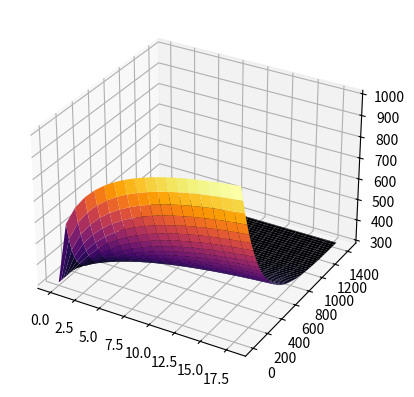
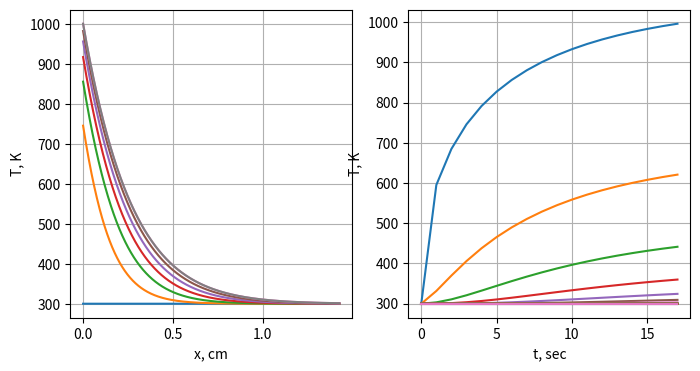

Reproduce these figures in Python, in order.
# Лабораторная по моделированию №4
# Реализация модели на основе ДУ в частных производных
# с краевыми условиями II и  III рода.

import matplotlib.pyplot as plt
import numpy as np
from math import fabs
from mpl_toolkits.mplot3d import Axes3D


# Исходные данные модели
def k(T):
    return a1 * (b1 + c1 * T ** m1)


def c(T):
    return a2 + b2 * T ** m2 - (c2 / T ** 2)


def alpha(x):
    d = (alphaN * l) / (alphaN - alpha0)
    c = - alpha0 * d
    return c / (x - d)


def p(x):
    return (2 / R) * alpha(x)


def f(x):
    return (2 * T0 / R) * alpha(x)


def A(T):
    return t / h * approc_minus_half(k, T, t)


def D(T):
    return t / h * approc_plus_half(k, T, t)


def B(x, T):
    return A(T) + D(T) + h * c(T) + h * t * p(x)


def F(x, T):
    return h * t * f(x) + T * h * c(T)


# Простая аппроксимация
def approc_plus_half(func, n, step):
    return (func(n) + func(n + step)) / 2


def approc_minus_half(func, n, step):
    return (func(n) + func(n - step)) / 2


# Краевые условия
# При х = 0
def left_boundary_condition(T_prev):
    T_prev_0 = T_prev[0]
    c_plus = approc_plus_half(c, T_prev_0, t)
    k_plus = approc_plus_half(k, T_prev_0, t)
    c0 = c(T_prev_0)

    K0 = h / 8 * c_plus + h / 4 * c0 + t / h * k_plus + \
         t * h / 8 * p(h / 2) + t * h / 4 * p(0)

    M0 = h / 8 * c_plus - t / h * k_plus + t * h / 8 * p(h / 2)

    P0 = h / 8 * c_plus * (T_prev_0 + T_prev[1]) + \
         h / 4 * c0 * T_prev_0 + F0 * t + t * h / 8 * (3 * f(0) + f(h))

    return K0, M0, P0


# При х = N
def right_boundary_condition(T_prev):
    T_prev_N = T_prev[-1]
    c_minus = approc_minus_half(c, T_prev_N, t)
    k_minus = approc_minus_half(k, T_prev_N, t)
    cN = c(T_prev_N)

    KN = h / 8 * c_minus + h / 4 * cN + t / h * k_minus + t * alphaN + \
         t * h / 8 * p(l - h / 2) + t * h / 4 * p(l)

    MN = h / 8 * c_minus - t / h * k_minus + t * h / 8 * p(l - h / 2)

    PN = h / 8 * c_minus * (T_prev_N + T_prev[-2]) + \
         h / 4 * cN * T_prev_N + t * alphaN * T0 + t * h / 4 * (f(l) + f(l - h / 2))

    return KN, MN, PN


def get_T_new(T_prev):
    K0, M0, P0 = left_boundary_condition(T_prev)
    KN, MN, PN = right_boundary_condition(T_prev)

    eps = [0, -M0 / K0]
    eta = [0, P0 / K0]

    x = h
    n = 1
    while (x + h < l):
        T_prev_n = T_prev[n]
        denominator = (B(x, T_prev_n) - A(T_prev_n) * eps[n])

        next_eps = D(T_prev_n) / denominator
        next_eta = (F(x, T_prev_n) + A(T_prev_n) * eta[n]) / denominator

        eps.append(next_eps)
        eta.append(next_eta)

        n += 1
        x += h

    T_new = [0] * (n + 1)
    T_new[n] = (PN - MN * eta[n]) / (KN + MN * eps[n])

    for i in range(n - 1, -1, -1):
        T_new[i] = eps[i + 1] * T_new[i + 1] + eta[i + 1]

    return T_new


# Метод простых итераций
def simple_iter():
    step1 = int(l / h)
    T = [T0] * (step1 + 1)
    T_new = [0] * (step1 + 1)
    ti = 0
    res = []
    res.append(T)
    lent = len(T)

    while True:
        T_prev = T
        q=0
        while True:
            q+=1
            print(q)
            T_new = get_T_new(T_prev)

            cur_max = fabs((T[0] - T_new[0]) / T_new[0])
            for i in range(lent):
                d = fabs(T[i] - T_new[i]) / T_new[i]
                if d > cur_max:
                    cur_max = d

            if cur_max < 1:
                break
            T_prev = T_new

        res.append(T_new)
        ti += t

        flag_eps_ok = True
        for i in range(lent):
            if fabs((T[i] - T_new[i]) / T_new[i]) > 1e-2:
                flag_eps_ok = False
        if flag_eps_ok:
            break
        T = T_new

    return res, ti


if __name__ == "__main__":
    # Исходные данные
    a1 = 0.0134
    b1 = 1
    c1 = 4.35e-4
    m1 = 1
    a2 = 2.049
    b2 = 0.563e-3
    c2 = 0.528e5
    m2 = 1

    alpha0 = 0.05
    alphaN = 0.01
    l = 10
    T0 = 300
    R = 0.5
    F0 = 50

    h = 1e-3
    t = 1

    # Расчеты
    res, ti = simple_iter()

    # Построение графиков
    lenres = len(res)
    last = int(len(res[0]) / 7)  # оставим только седьмую часть графикаы
    res_cutted = [i[0:last:] for i in res]  # обрезаем неинтересную часть графика

    # Трехмерный
    x, y = np.mgrid[0:lenres:1, 0:last:1]
    z = np.array([np.array(i) for i in res_cutted])

    fig_3d = plt.figure()
    xyz = fig_3d.add_subplot(111, projection='3d')
    xyz.plot_surface(x, y, z, cmap='inferno')
    fig_3d.show()

    # Проекции
    fig, (first_graph, second_graph) = plt.subplots(
        nrows=1, ncols=2,
        figsize=(8, 4))

    # Первая cm - K
    x = list(np.arange(0, l, h))
    x_cutted = x[:last:]
    step = 3
    for i in res_cutted[::step]:
        first_graph.plot(x_cutted, i)
    first_graph.plot(x_cutted, res_cutted[-1])
    first_graph.set_xlabel("x, cm")
    first_graph.set_ylabel("T, K")
    first_graph.grid()

    # Вторая sec - K
    te = list(range(0, ti, t))
    for i in np.arange(0, l / 3, 0.2):
        line = [j[int(i / h)] for j in res]
        second_graph.plot(te, line[:-1])
    second_graph.set_xlabel("t, sec")
    second_graph.set_ylabel("T, K")
    second_graph.grid()
    fig.show()
    print()